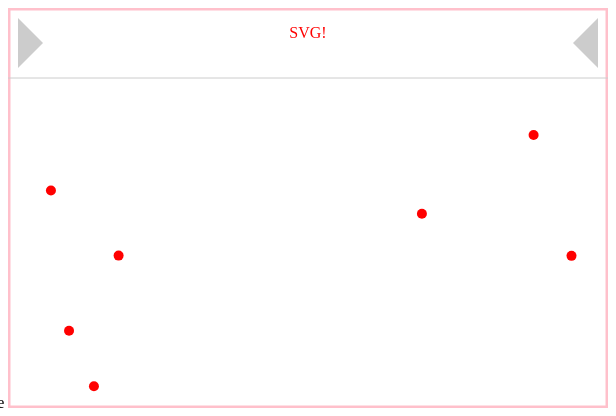
D3 v3 page, settled after 360 driven frames (6 s of simulated time); the page loaded 1 data file(s).


        var data =[];
        d3.json("data.json" ,function(error,result){
            data =result;
            render(data);
        });
        var viz = d3.selectAll("#grp1");
        var width=600;
        var height =400;
        margin = {top:90 ,left:20 ,right:20 , bottom:20};
        var innerWidth = width - margin.left - margin.right;
        var innerHeight = height -margin.top -margin.bottom;
        viz.attr("transform","translate("+margin.left+","+margin.top+")");
        function render(d){
            var dataPoints = viz.selectAll("circle").data(data);
            dataPoints.enter()
            .append("circle")
            .attr("r",5)
            .attr("cx", function(d,i){ return Math.random() * innerWidth})
            .attr("cy", function(d,i){ return Math.random() * innerHeight})
            .attr("fill","red");
        }
    

### data: data.json
[
 {
  "Food": "Apples",
  "Rank": 9
 },
 {
  "Food": "Green Beans",
  "Rank": 5
 },
 {
  "Food": "Cookies",
  "Rank": 10
 },
 {
  "Food": "Sandwich",
  "Rank": 7
 },
 {
  "Food": "Burger",
  "Rank": 6
 },
 {
  "Food": "Fries",
  "Rank": 10
 },
 {
  "Food": "Salad",
  "Rank": 4
 }
]